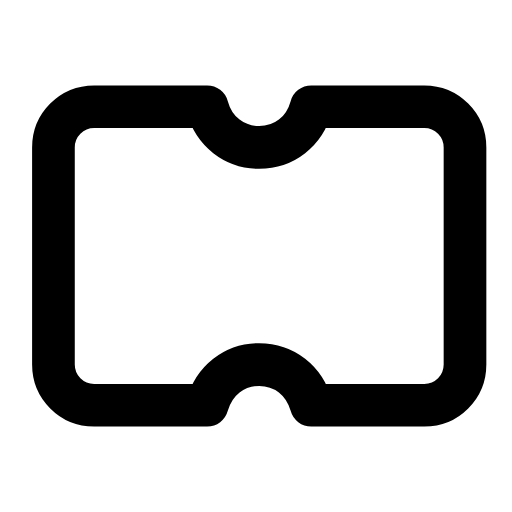
t = 0.00 s
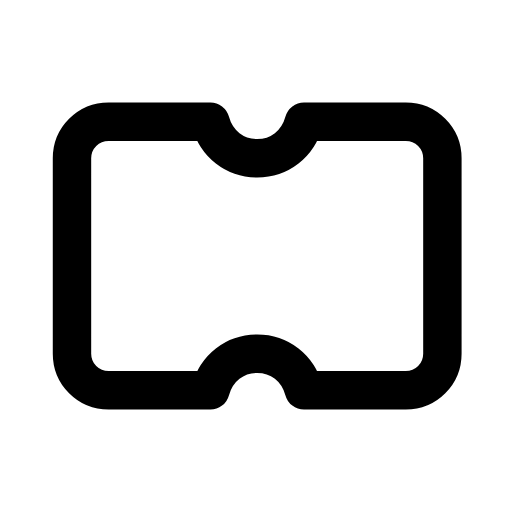
t = 0.25 s
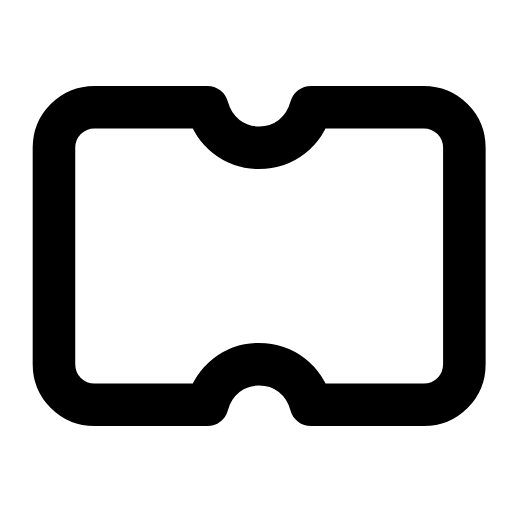
t = 0.44 s
t = 0.68 s: frame unchanged from t = 0.00 s, image omitted
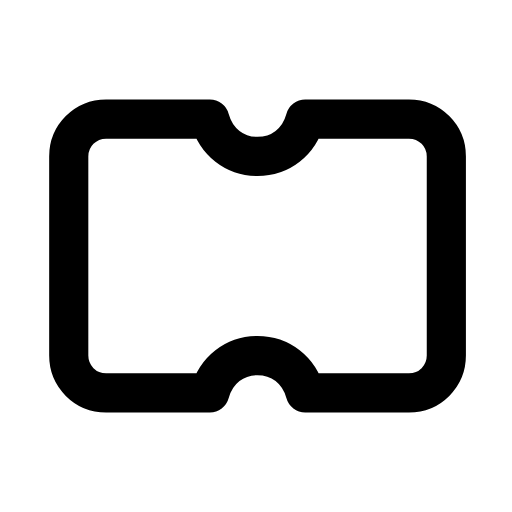
t = 0.90 s
t = 1.18 s: frame unchanged from t = 0.44 s, image omitted

The animated SVG that drew these frames (rendered in a browser with its animation timeline set to each time). Animation: 1 SMIL element (animateTransform=1); one cycle of 1.40 s, repeats indefinitely.

<svg xmlns="http://www.w3.org/2000/svg" width="24" height="24" viewBox="0 0 24 24" fill="none"><g transform="translate(-1.523 -0.72) scale(1.06)"><g transform="translate(12 12)"><g><animateTransform attributeName="transform" type="scale" values="1;0.9;1;1;0.9;1;1" keyTimes="0;0.18;0.45;0.6;0.78;0.9;1" dur="1.4s" repeatCount="indefinite" calcMode="spline" keySplines="0.16 1 0.3 1;0.16 1 0.3 1;0.16 1 0.3 1;0.16 1 0.3 1;0.16 1 0.3 1;0.16 1 0.3 1"/><g transform="translate(-12 -12)"><g><path stroke="currentColor" stroke-width="1.887" stroke-linecap="round" stroke-linejoin="round" fill="none" d="M5.6 5.4L10.6 5.4C10.9 6.5 11.8 7.2 12.9 7.2S14.9 6.5 15.2 5.4L20.2 5.4C21.2 5.4 22 6.2 22 7.2L22 16.8C22 17.8 21.2 18.6 20.2 18.6L15.2 18.6C14.9 17.5 14 16.8 12.9 16.8S10.9 17.5 10.6 18.6L5.6 18.6C4.6 18.6 3.8 17.8 3.8 16.8L3.8 7.2C3.8 6.2 4.6 5.4 5.6 5.4Z"></path></g></g></g></g></g></svg>
